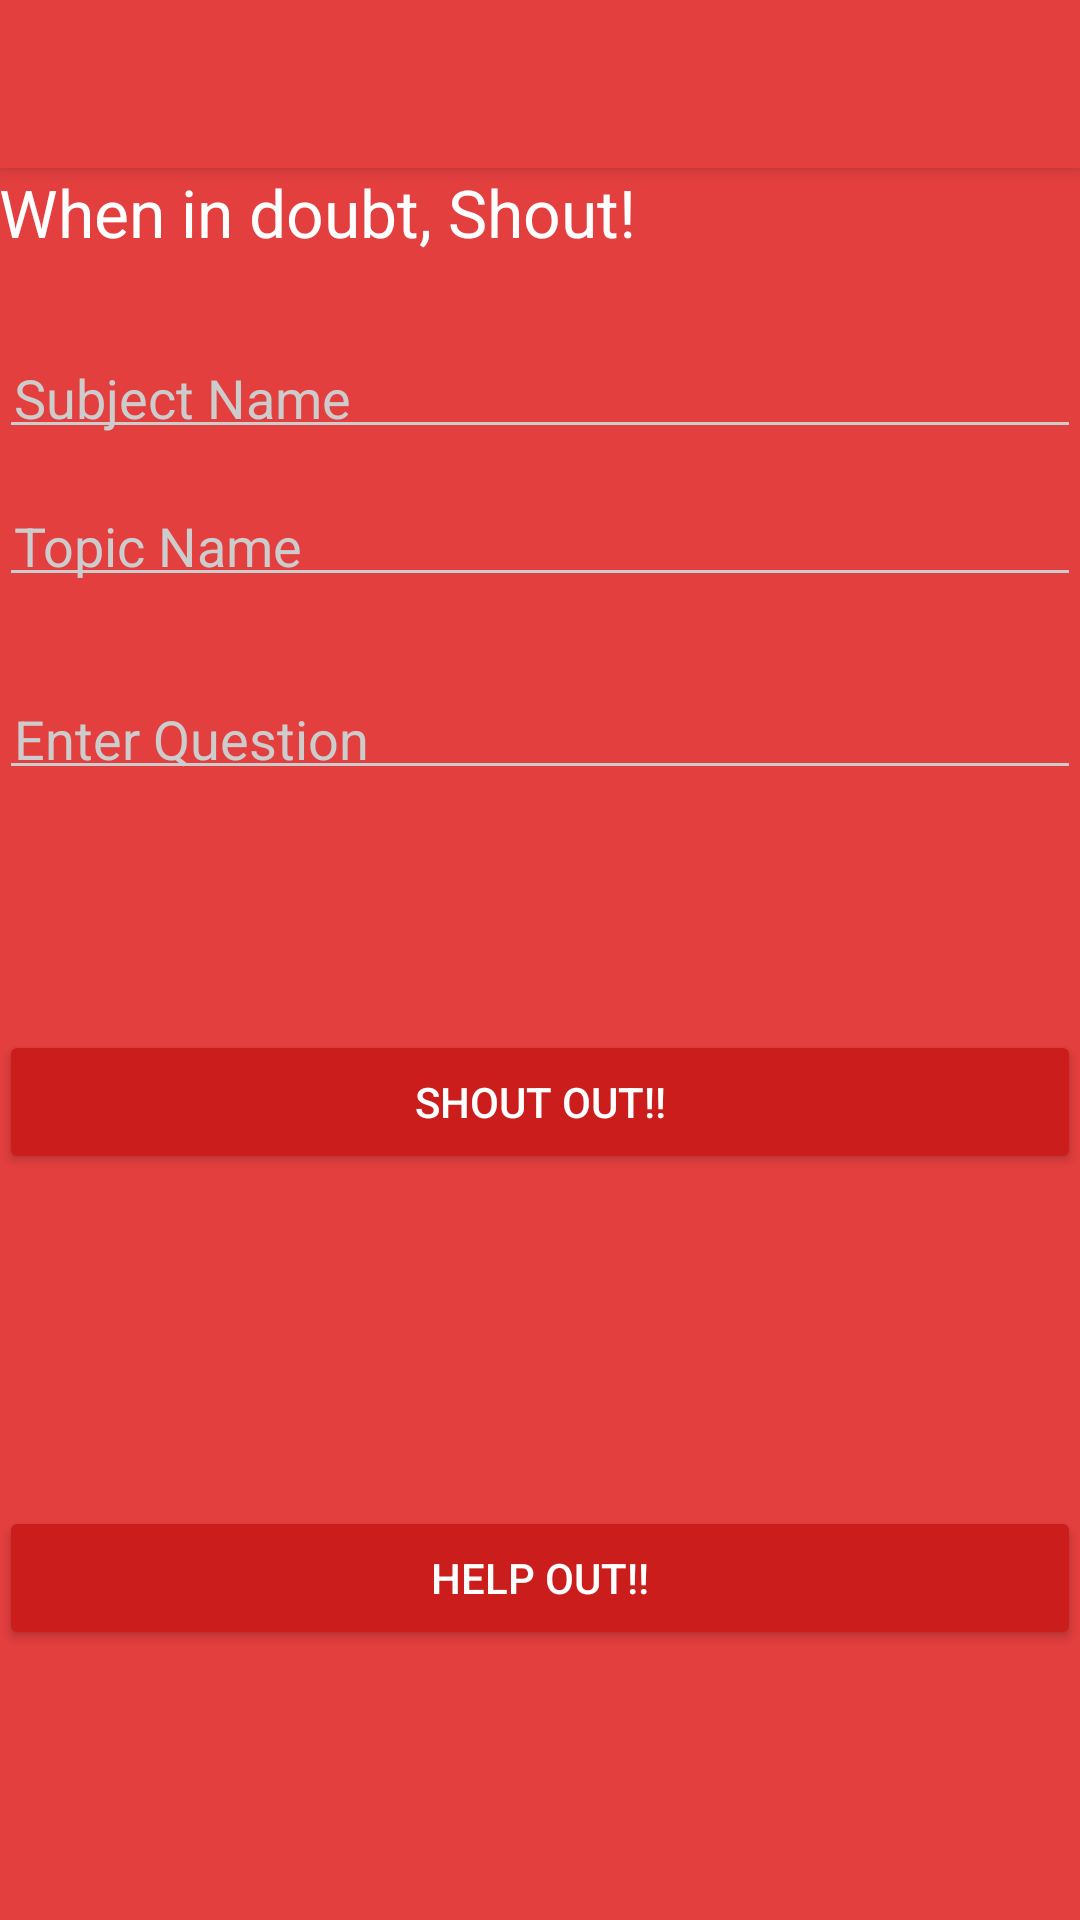

Android layout source for this screen:
<!-- AndroidManifest.xml: activity theme AppTheme.Dark -->
<!-- res/layout/activity_geo.xml -->
<?xml version="1.0" encoding="utf-8"?>
<android.support.design.widget.CoordinatorLayout xmlns:android="http://schemas.android.com/apk/res/android"
    xmlns:app="http://schemas.android.com/apk/res-auto"
    xmlns:tools="http://schemas.android.com/tools"
    android:layout_width="match_parent"
    android:layout_height="match_parent"
    android:fitsSystemWindows="true"
    tools:context="com.example.android.studymate.GeoActivity">

    <android.support.design.widget.AppBarLayout
        android:layout_width="match_parent"
        android:layout_height="wrap_content"
        android:theme="@style/AppTheme.AppBarOverlay">

        <android.support.v7.widget.Toolbar
            android:id="@+id/toolbar"
            android:layout_width="match_parent"
            android:layout_height="?attr/actionBarSize"
            android:background="?attr/colorPrimary"
            app:popupTheme="@style/AppTheme.PopupOverlay" />

    </android.support.design.widget.AppBarLayout>

    <include layout="@layout/content_geo" />

</android.support.design.widget.CoordinatorLayout>
<!-- res/layout/content_geo.xml (included above) -->
<?xml version="1.0" encoding="utf-8"?>
<RelativeLayout xmlns:android="http://schemas.android.com/apk/res/android"
    xmlns:app="http://schemas.android.com/apk/res-auto"
    xmlns:tools="http://schemas.android.com/tools"
    android:layout_width="match_parent"
    android:layout_height="match_parent"
    android:paddingBottom="@dimen/activity_vertical_margin"
    android:paddingLeft="@dimen/activity_horizontal_margin"
    android:paddingRight="@dimen/activity_horizontal_margin"
    android:paddingTop="@dimen/activity_vertical_margin"
    app:layout_behavior="@string/appbar_scrolling_view_behavior"
    tools:context="com.example.android.studymate.GeoActivity"
    tools:showIn="@layout/activity_geo">

    <TextView
        android:id="@+id/shoutTextView"
        android:layout_width="wrap_content"
        android:layout_height="wrap_content"
        android:layout_alignParentStart="true"
        android:layout_alignParentTop="true"
        android:text="When in doubt, Shout!"
        android:textAppearance="?android:attr/textAppearanceLarge" />

    <AutoCompleteTextView
        android:id="@+id/searchSubjects"
        android:layout_width="match_parent"
        android:layout_height="wrap_content"
        android:layout_below="@+id/shoutTextView"
        android:layout_marginTop="30dp"
        android:hint="Subject Name"
        android:padding="5dp" />

    <EditText
        android:id="@+id/searchTopics"
        android:layout_width="match_parent"
        android:layout_height="wrap_content"
        android:layout_below="@+id/searchSubjects"
        android:layout_marginTop="15dp"
        android:hint="Topic Name"
        android:padding="5dp" />

    <EditText
        android:id="@+id/questionTextView"
        android:layout_width="match_parent"
        android:layout_height="wrap_content"
        android:layout_below="@+id/searchTopics"
        android:layout_marginTop="30dp"
        android:padding="5dp"
        android:hint="Enter Question"
        android:inputType="textMultiLine" />

    <android.support.v7.widget.AppCompatButton
        android:id="@+id/searchButton"
        android:layout_width="fill_parent"
        android:layout_height="wrap_content"
        android:layout_alignParentStart="true"
        android:layout_below="@+id/questionTextView"
        android:layout_marginTop="80dp"
        android:onClick="callSearchActivity"
        android:padding="12dp"
        android:text="Shout Out!!" />

    <android.support.v7.widget.AppCompatButton
        android:id="@+id/openQuestionsBtn"
        android:layout_width="fill_parent"
        android:layout_height="wrap_content"
        android:layout_alignParentBottom="true"
        android:layout_alignParentRight="true"
        android:layout_marginBottom="90dp"
        android:text="Help Out!!"
        android:onClick="callHelpOutActivity" />
</RelativeLayout>
<!-- resources referenced by this layout -->
<resources>
  <style name="AppTheme.AppBarOverlay" parent="ThemeOverlay.AppCompat.Dark.ActionBar" />
  <style name="AppTheme.PopupOverlay" parent="ThemeOverlay.AppCompat.Light" />
  <style name="AppTheme.Dark" parent="Theme.AppCompat.NoActionBar">
          <item name="android:windowDrawsSystemBarBackgrounds">true</item>
          <item name="android:statusBarColor">@color/primary_darker</item>
  
          <item name="android:windowContentTransitions">true</item>
          <item name="android:windowAllowEnterTransitionOverlap">true</item>
          <item name="android:windowAllowReturnTransitionOverlap">true</item>
          <item name="android:windowSharedElementEnterTransition">@android:transition/move</item>
          <item name="android:windowSharedElementExitTransition">@android:transition/move</item>
  
          <item name="colorPrimary">@color/primary</item>
          <item name="colorPrimaryDark">@color/primary_dark</item>
          <item name="colorAccent">@color/accent</item>
  
          <item name="android:windowBackground">@color/primary</item>
  
          <item name="colorControlNormal">@color/iron</item>
          <item name="colorControlActivated">@color/white</item>
          <item name="colorControlHighlight">@color/white</item>
          <item name="android:textColorHint">@color/iron</item>
  
          <item name="colorButtonNormal">@color/primary_darker</item>
          <item name="android:colorButtonNormal">@color/primary_darker</item>
      </style>
  <color name="primary_darker">#CC1D1D</color>
  <color name="primary">#E43F3F</color>
  <color name="primary_dark">#E12929</color>
  <color name="accent">#FFFFFF</color>
  <color name="iron">#CCCCCC</color>
  <color name="white">#FFFFFF</color>
</resources>
